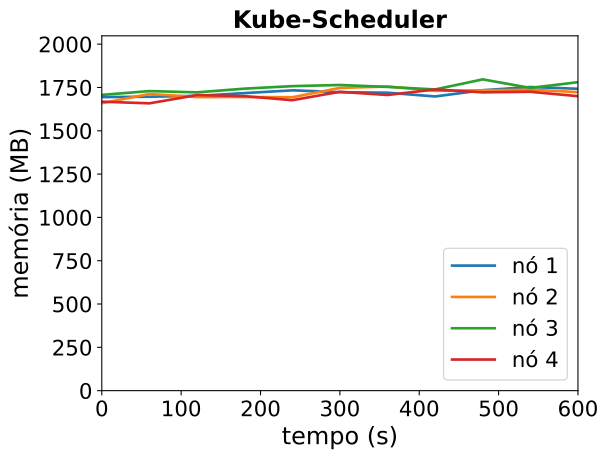

The data file committed next to this chart (first rows):
timestamp, ppgcc-m02_pod_amount, ppgcc-m02_memory, ppgcc-m02_cpu, ppgcc-m03_pod_amount, ppgcc-m03_memory, ppgcc-m03_cpu, ppgcc-m04_pod_amount, ppgcc-m04_memory, ppgcc-m04_cpu, ppgcc-m05_pod_amount, ppgcc-m05_memory, ppgcc-m05_cpu
0, 10, 1735048, 1154293127, 10, 1699096, 1115665019, 10, 1748068, 1165810891, 10, 1707980, 1078861857
60, 10, 1737292, 1120246284, 10, 1753480, 1154584085, 10, 1770640, 1097589282, 10, 1698212, 1040510877
120, 10, 1742308, 1086697482, 10, 1735264, 1093491401, 10, 1763116, 1144061673, 10, 1747052, 1091613207
180, 10, 1758676, 1121269595, 10, 1735660, 1090207918, 10, 1785028, 1213167846, 10, 1740584, 1053555656
240, 10, 1775044, 1197464846, 10, 1734208, 1129224574, 10, 1799812, 1181144373, 10, 1716692, 1007467330
300, 10, 1764088, 1136701550, 10, 1789384, 1208992346, 10, 1806676, 1139134631, 10, 1766324, 1017476196
360, 10, 1761052, 1096978551, 10, 1797700, 1173451733, 10, 1795324, 1204836822, 10, 1747580, 997219578
420, 10, 1738876, 1165879245, 10, 1772224, 1132144037, 10, 1780276, 1132973281, 10, 1780184, 1071123124
480, 10, 1775704, 1146192647, 10, 1775128, 1144463802, 10, 1839808, 1188621219, 10, 1763156, 1076040880
540, 10, 1794580, 1085673523, 10, 1778824, 1165157522, 10, 1789252, 1167210840, 10, 1766456, 1107307927
600, 10, 1784152, 1146092637, 10, 1764436, 1105046589, 10, 1823308, 1181220818, 10, 1740452, 1110480222
